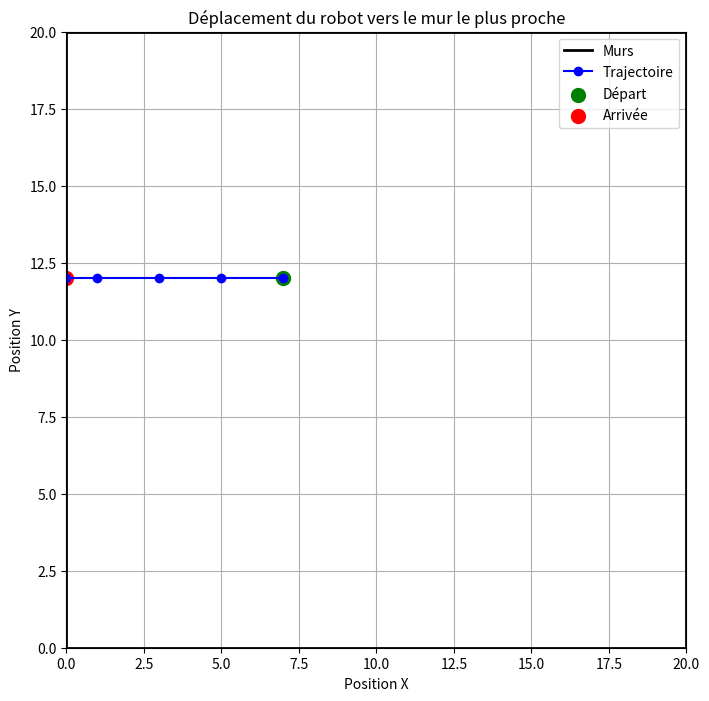

Write the Python code that produced this figure.
import matplotlib.pyplot as plt

class Robot:
    def __init__(self, x=5, y=5, espace=(20, 20)):
        """
        Initialise un robot avec une position initiale (x, y) dans un espace défini.
       
        :param x: Position initiale en x.
        :param y: Position initiale en y.
        :param espace: Dimensions de l'espace (largeur, hauteur).
        """
        self.x = x
        self.y = y
        self.espace = espace  # Dimensions de l'espace (largeur, hauteur)
        self.history = [(x, y)]  # Historique des positions

    def mur_le_plus_proche(self):
        """
        Détermine la direction vers le mur le plus proche.
       
        :return: Direction vers le mur sous forme d'une chaîne ("haut", "bas", "gauche", "droite").
        """
        distances = {
            "gauche": self.x,
            "droite": self.espace[0] - self.x,
            "bas": self.y,
            "haut": self.espace[1] - self.y
        }
        # Trouve la direction avec la distance minimale
        return min(distances, key=distances.get)

    def deplacement(self, direction, step=1):
        """
        Déplace le robot dans une direction spécifique d'un pas.
       
        :param direction: La direction du déplacement ("haut", "bas", "gauche", "droite").
        :param step: Distance à parcourir (par défaut 1).
        """
        if direction == "gauche":
            self.x = max(0, self.x - step)
        elif direction == "droite":
            self.x = min(self.espace[0], self.x + step)
        elif direction == "haut":
            self.y = min(self.espace[1], self.y + step)
        elif direction == "bas":
            self.y = max(0, self.y - step)
        self.history.append((self.x, self.y))

    def approcher(self, step=1):
        """
        Approche progressivement du mur le plus proche.
       
        :param step: Pas de déplacement à chaque itération.
        """
        while True:
            direction = self.mur_le_plus_proche()
            print(f"Position actuelle : ({self.x}, {self.y}) -> Direction : {direction}")
           
            # Vérifie si le robot est arrivé contre un mur
            if (
                (direction == "gauche" and self.x == 0) or
                (direction == "droite" and self.x == self.espace[0]) or
                (direction == "haut" and self.y == self.espace[1]) or
                (direction == "bas" and self.y == 0)
            ):
                print("Le robot a atteint le mur le plus proche.")
                break

            # Déplace le robot dans la direction calculée
            self.deplacement(direction, step)

    def afficher_deplacement(self):
        """
        Affiche le déplacement du robot avec les murs sur un graphe.
        """
        x_vals, y_vals = zip(*self.history)

        plt.figure(figsize=(8, 8))
        # Dessiner les murs (bords de l'espace)
        plt.plot([0, self.espace[0], self.espace[0], 0, 0],
                 [0, 0, self.espace[1], self.espace[1], 0],
                 color='black', linewidth=2, label='Murs')  # Contour des murs
       
        # Trajectoire
        plt.plot(x_vals, y_vals, marker='o', linestyle='-', color='b', label='Trajectoire')
        plt.scatter(x_vals[0], y_vals[0], color='green', label='Départ', s=100)  # Point de départ
        plt.scatter(x_vals[-1], y_vals[-1], color='red', label='Arrivée', s=100)  # Point d'arrivée

        # Titres et configuration du graphique
        plt.title('Déplacement du robot vers le mur le plus proche')
        plt.xlim(0, self.espace[0])
        plt.ylim(0, self.espace[1])
        plt.xlabel('Position X')
        plt.ylabel('Position Y')
        plt.legend()
        plt.grid(True)
        plt.show()


# Exemple d'utilisation
if __name__ == "__main__":
    # Initialiser le robot dans un espace de 20x20 unités
    robot = Robot(x=7, y=12, espace=(20, 20))

    print("Position initiale :", robot.x, robot.y)

    # Approcher le mur le plus proche
    robot.approcher(step=2)

    print("Position finale :", robot.x, robot.y)

    # Afficher le graphe des déplacements
    robot.afficher_deplacement()
